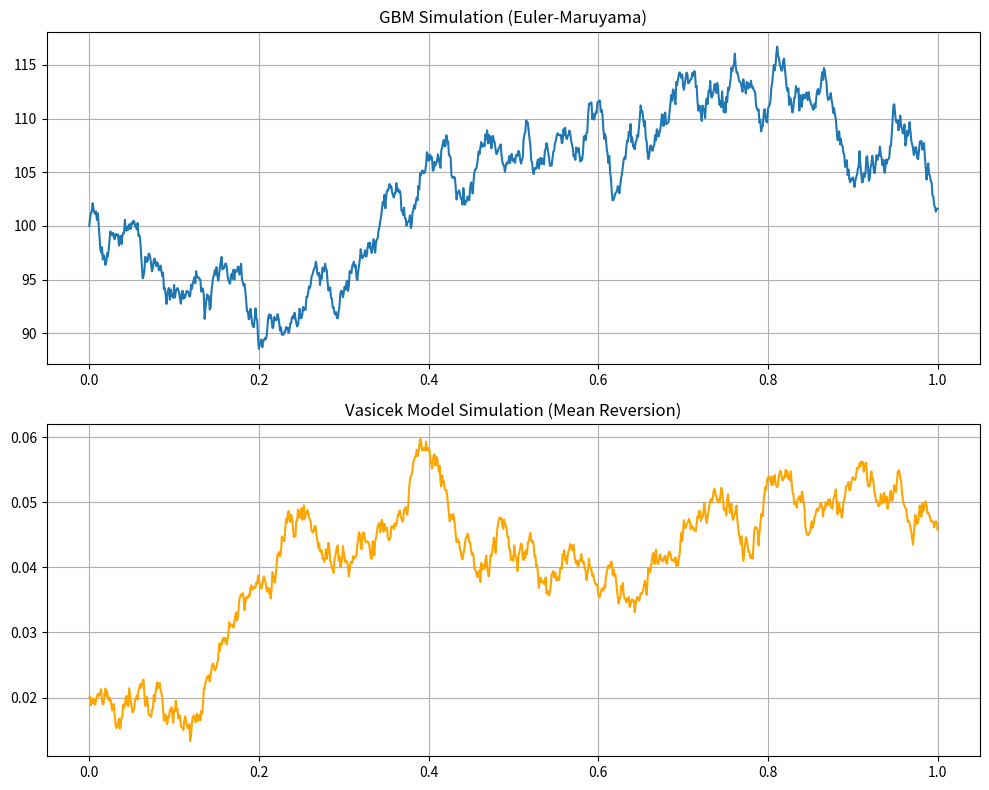

Here is the Python script that generated this plot:
import numpy as np
import matplotlib.pyplot as plt

def euler_maruyama(drift_func, diffusion_func, x0, T, dt):
    """
    Euler-Maruyama Numerical Solver for SDE: dX = a(X,t)dt + b(X,t)dW
    """
    N = int(T / dt)
    t = np.linspace(0, T, N+1)
    X = np.zeros(N+1)
    X[0] = x0
    
    for i in range(N):
        dW = np.random.normal(0, np.sqrt(dt))
        X[i+1] = X[i] + drift_func(X[i], t[i]) * dt + diffusion_func(X[i], t[i]) * dW
        
    return t, X

# Example 1: Geometric Brownian Motion (GBM)
# dS = mu*S*dt + sigma*S*dW
mu = 0.1
sigma = 0.2

gbm_drift = lambda S, t: mu * S
gbm_diffusion = lambda S, t: sigma * S

t_gbm, S_gbm = euler_maruyama(gbm_drift, gbm_diffusion, x0=100, T=1, dt=0.001)

# Example 2: Vasicek Model (Mean Reverting)
# dr = kappa*(theta - r)*dt + sigma*dW
kappa = 3.0
theta = 0.05
sig_vas = 0.03

vas_drift = lambda r, t: kappa * (theta - r)
vas_diffusion = lambda r, t: sig_vas

t_vas, r_vas = euler_maruyama(vas_drift, vas_diffusion, x0=0.02, T=1, dt=0.001)

# Plotting
fig, ax = plt.subplots(2, 1, figsize=(10, 8))

ax[0].plot(t_gbm, S_gbm)
ax[0].set_title('GBM Simulation (Euler-Maruyama)')
ax[0].grid(True)

ax[1].plot(t_vas, r_vas, color='orange')
ax[1].set_title('Vasicek Model Simulation (Mean Reversion)')
ax[1].grid(True)

plt.tight_layout()
plt.show()
